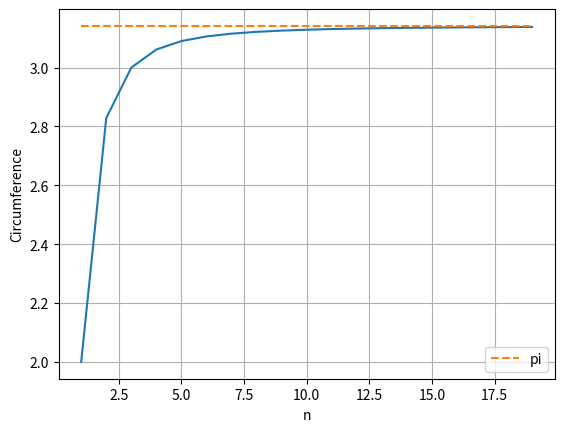

Python code for this plot:
import math
import numpy as np
import matplotlib.pyplot as plt

def calc_circumference(n: int) -> float | np.floating:
    theta = math.pi/n
    w0 = np.matrix([math.cos(theta) - 1, math.sin(theta)]).T
    rotation = np.matrix([[math.cos(theta), -math.sin(theta)], [math.sin(theta), math.cos(theta)]])
    circumference = 0.0
    for i in range(n):
        circumference += np.linalg.norm(w0)
        w0 = rotation @ w0
    return circumference

def main():
    n = 20
    circumference = calc_circumference(n)
    print(f"Circumference for n = {n} is {circumference}")
    xs = list(range(1,20))
    ys = [calc_circumference(x) for x in xs]
    plt.plot(xs, ys)
    plt.xlabel("n")
    plt.ylabel("Circumference")
    plt.plot(list(range(1,20)), [math.pi for _ in range(1,20)], label="pi", linestyle="--")
    plt.legend()
    plt.grid()
    plt.show()



if __name__ == "__main__":
    main()